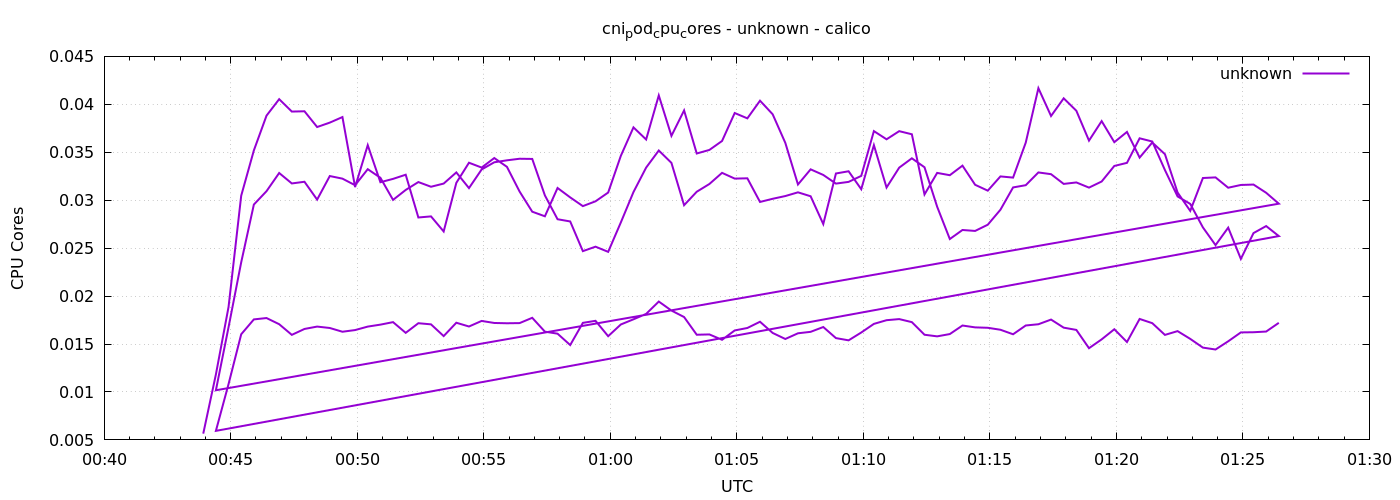

Data behind this chart, as committed beside it:
1778546635	0.005652850547165649
1778546665	0.01183
1778546695	0.01887
1778546725	0.03047
1778546755	0.03519
1778546785	0.03882
1778546815	0.04054
1778546845	0.03924
1778546875	0.03927
1778546905	0.03763
1778546935	0.03809
1778546965	0.03867
1778546995	0.03137
1778547025	0.03574
1778547055	0.03188
1778547085	0.03222
1778547115	0.03266
1778547145	0.0282
1778547175	0.02831
1778547205	0.02674
1778547235	0.03181
1778547265	0.03391
1778547295	0.0334
1778547325	0.0344
1778547355	0.03348
1778547385	0.0309
1778547415	0.0288
1778547445	0.02832
1778547475	0.03127
1778547505	0.03029
1778547535	0.02938
1778547565	0.02988
1778547595	0.0308
1778547625	0.03462
1778547655	0.0376
1778547685	0.03633
1778547715	0.04093
1778547745	0.03671
1778547775	0.03936
1778547805	0.03487
1778547835	0.03524
1778547865	0.03618
1778547895	0.03909
1778547925	0.03854
1778547955	0.04038
1778547985	0.03896
1778548015	0.03598
1778548045	0.03164
1778548075	0.03322
1778548105	0.03263
1778548135	0.03173
1778548165	0.03191
1778548195	0.03254
1778548225	0.03721
1778548255	0.03635
1778548285	0.0372
1778548315	0.03688
1778548345	0.0306
1778548375	0.03285
1778548405	0.03261
1778548435	0.0336
... 195 more rows
